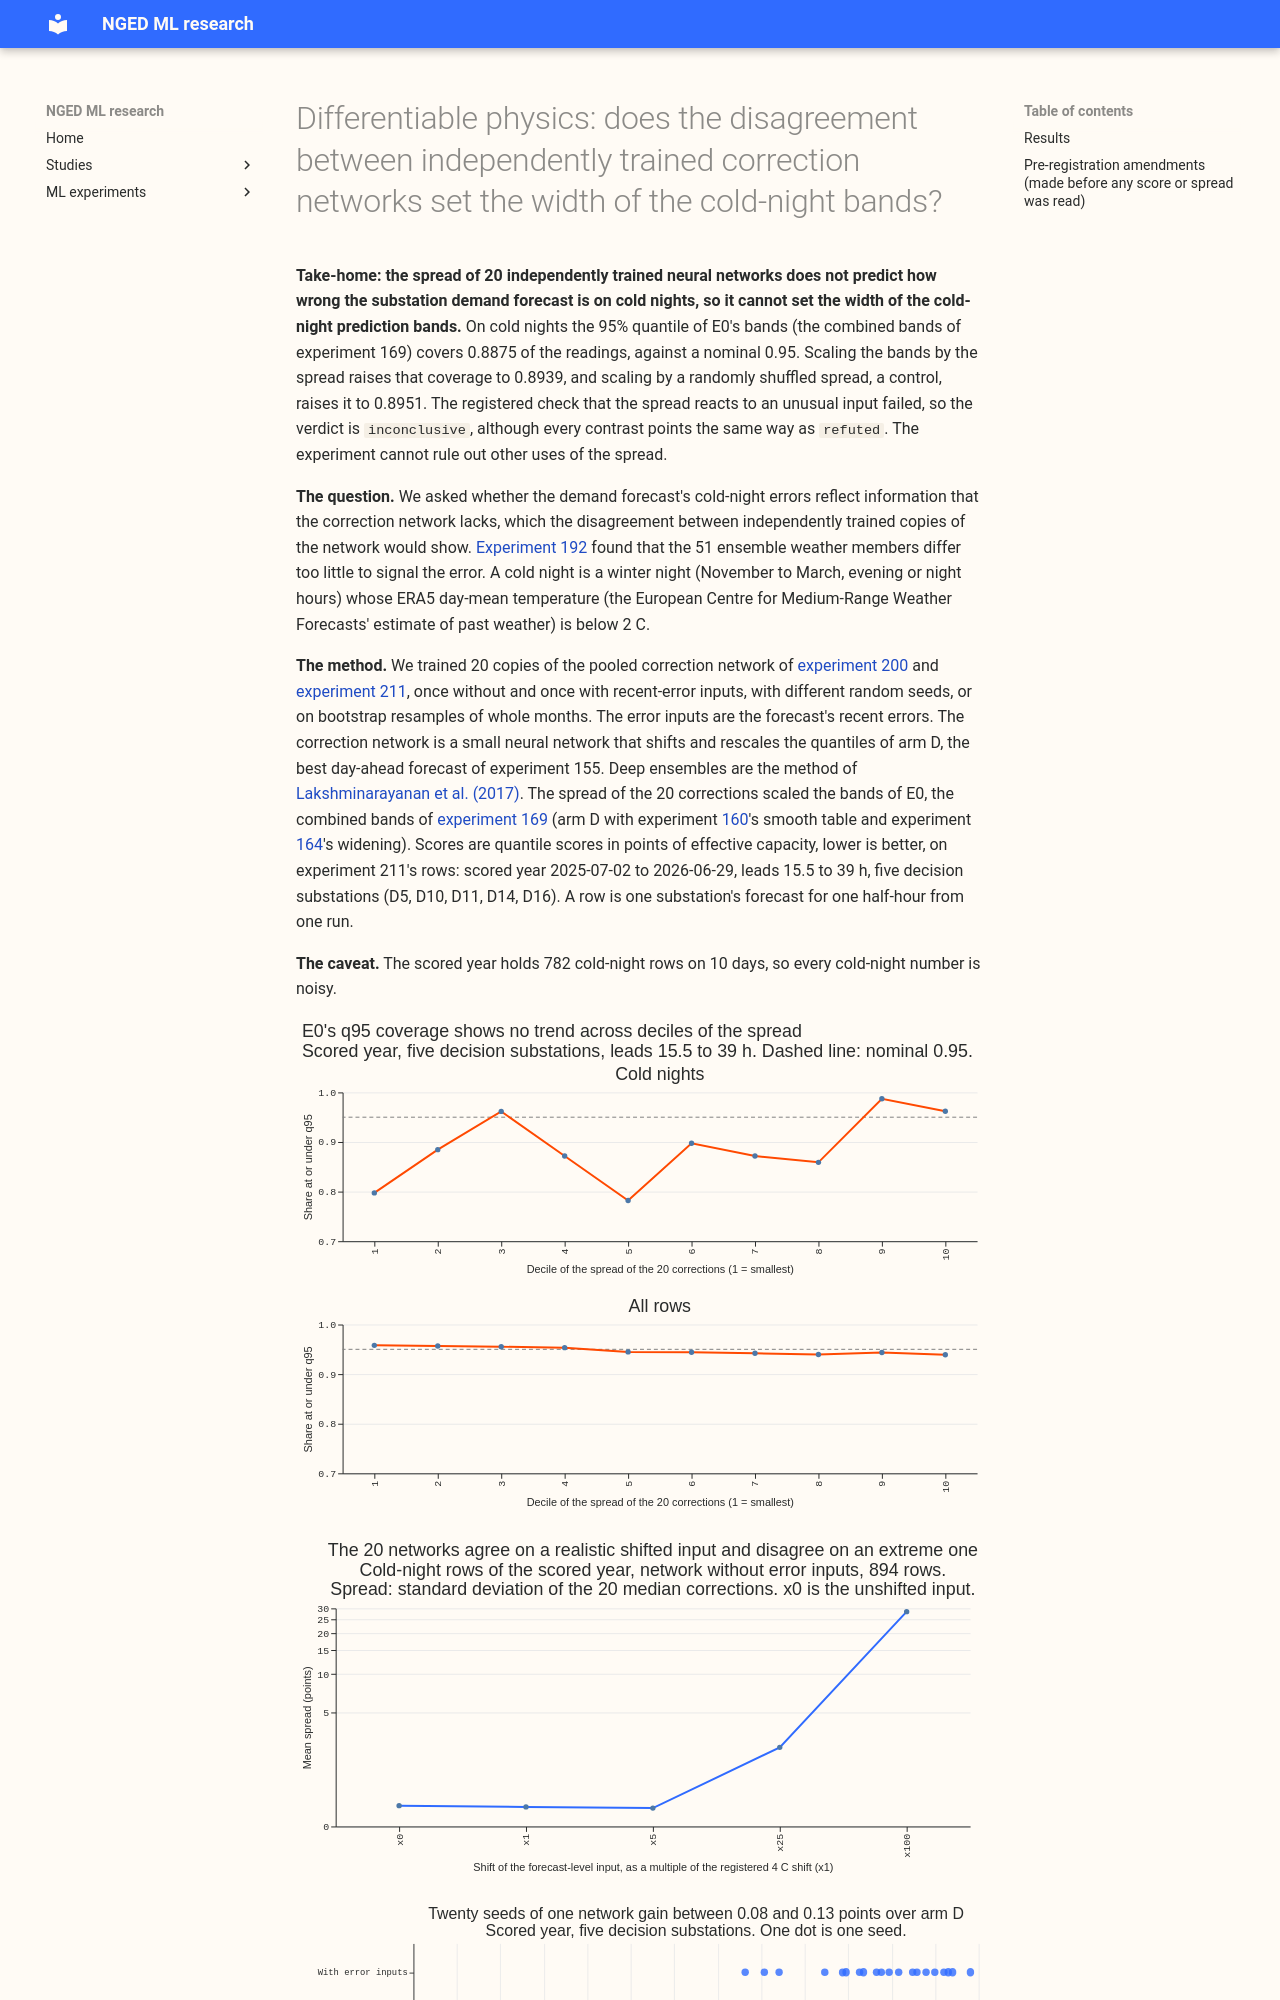

repository: openclimatefix/nged-ml-research · page: ml-experiments/00244-dp-deep-ensemble-heads-cold-night-bands/result/index.html · generator: mkdocs

---
id: "00244"
slug: dp-deep-ensemble-heads-cold-night-bands
title: >-
  Differentiable physics: does the disagreement between independently trained correction networks
  set the width of the cold-night bands?
theme: differentiable-physics-forecast-engine
also_relevant_to: [calibration-and-uncertainty]
status: done
size: >-
  medium. Stored: private files under
  data/ml-experiments/00244-dp-deep-ensemble-heads-cold-night-bands/
  only. Serving path: not touched. Degradation rule: not touched. Designs: several are defensible
  (what the spread is, how the replicate year is trained without leaking, how the placebo shuffles),
  and this plan pre-registers one of each. Callers: this folder's scripts, which copy experiment
  211's network code and experiment 169's linear-programme fit, and read experiments 155, 164, 169,
  and 201's stored rows. A new method for this line (a deep ensemble of heads), so a Sonnet plan and
  code review; no Opus.
hypothesis: >-
  On cold nights the demand forecast's error is partly something the correction network does not
  know (epistemic uncertainty, as opposed to the weather forecast's own uncertainty, which
  experiment 192 found the 51 ensemble members' temperatures do not signal). The disagreement
  between 20 independently trained copies of the pooled correction network therefore predicts the
  absolute cold-night error, and widening the bands by a non-decreasing function of that
  disagreement lifts cold-night q95 coverage to 0.90.
prediction: >-
  Written before any score is read. (1) On cold nights (winter months, night and evening hour
  bands, ERA5 day mean below 2 C) the spread of the 20 median corrections of the seed ensemble
  correlates with the absolute error of arm D's median at Spearman 0.2 or more, in the scored year
  and in the replicate year. (2) E3 lifts cold-night q95 coverage from experiment 169 arm A's 0.896
  to 0.90 or more, with the all-row score within +0.01 of E0 and q05 and q95 coverage within one
  point of nominal on all rows, and the placebo P does not lift it. (3) The seed-to-seed spread of
  the single network's gain over arm D is under 0.02 points across the 20 seeds.
decision_rule: >-
  Gate first. The seed-ensemble spread of the network without error inputs must be larger on rows
  whose forecast-level input carries an injected cold-night error than on the same rows without it
  (paired ratio of mean spreads at least 1.1, and the 95% interval over resampled days excludes 1);
  if it is not, the verdict is capped at `inconclusive` and no contrast is read as evidence.
  `supported` needs prediction 1 to pass in both years and prediction 2 to pass in the scored year,
  with P's cold-night q95 coverage lift under half of E3's. `partly supported` is prediction 1
  passing and prediction 2 failing (the spread is informative but the bands need another
  transform; coverage by spread decile is then the finding). `refuted` is the scored-year Spearman
  under 0.1. Anything else is `inconclusive`. Threshold, set by cost: the band scaling adds 20
  forward passes of a small network at serving time and 3 coefficients for each of 8 quantile
  levels, so it is worth porting only if it reaches 0.90 on cold nights with an all-row score no
  worse
  than +0.01 points (under 0.4% of the score). Prediction 3 is reported and does not change the
  verdict.
benchmark: >-
  E0 = experiment 169 arm A (arm D with experiment 160's smooth spread table and experiment 164's
  one-sided widening), rescored on these rows; arm D; the single network without error inputs
  (experiments 200 and 211)
row_set_id: >-
  experiment 211's scored rows: scored year 2025-07-02 to 2026-06-29, leads 15.5 to 39 hours,
  outside switching events, at D5, D10, D11, D14, and D16 (D9 beside, in no contrast)
metric: >-
  Quantile score (twice the mean pinball loss over 11 quantiles) in points of effective capacity,
  and coverage and pinball loss at the 0.01, 0.05, 0.95, and 0.99 quantiles, all rows and cold
  nights
code: ml-experiments/00244-dp-deep-ensemble-heads-cold-night-bands/
date: 2026-10-22
verdict: inconclusive
best_arm: >-
  none; E3 (bands scaled by the real spread) lifts cold-night q95 coverage from 0.8875 to 0.8939,
  and the shuffled-spread placebo lifts it to 0.8951
production_status: not-for-production
adopted_in: none
headline: >-
  The registered gate failed (the spread of 20 networks fell by 8% when the forecast-level input was
  shifted), so no contrast counts as evidence; the cold-night Spearman of spread with error is 0.00
  (95% interval -0.19 to +0.18) and the shuffled-spread placebo lifts cold-night coverage as much as
  the real spread does.
lessons:
  - >-
    On cold nights the disagreement between 20 networks did not track the forecast error (Spearman
    0.00); over all rows the disagreement correlates with absolute error at 0.27. Whether it
    measures
    how far a row's inputs sit from the training inputs is untested.
  - >-
    E3's coverage lift comes from its intercept (q95 offsets times 1.017); scaling by the spread
    adds
    nothing, and the shuffled spread gives the same lift.
  - >-
    The registered 4 C shift moves cold-night inputs towards the middle of the training inputs, so
    the spread fell; a shift of 25 times that size raised the spread 6-fold.
take_home_message: >-
  The disagreement between 20 independently trained correction networks does not tell us how wrong
  the forecast will be on cold nights (correlation 0.00), so it cannot set the width of the
  cold-night bands: scaling the bands by it lifts the 95% quantile's coverage by 0.006, the same as
  a
  shuffled spread does. The check that the spread reacts to an unusual input failed for a realistic
  4 C error, so the experiment cannot say more. The cold-night shortfall is therefore unlikely to
  be fixed by training more networks; the experiment cannot say what would fix it.
advice:
  - >-
    Do not scale bands by the disagreement between independently trained correction networks to fix
    cold-night coverage; the shuffled-spread placebo lifts coverage as much as the real spread (E3
    minus P).
  - >-
    If cold-night q95 coverage matters, widen E0's q95 offsets by a constant (about 1.02 here) and
    judge it over more than one winter; E3's lift over E0 is real in this sample, the
    shuffled-spread
    placebo gives the same lift, and 10 cold days are too few to confirm a constant widening (E3
    minus P).
  - >-
    Test an input-distance score, such as the distance of the forecast level from its training
    range, as a band-width covariate before more ensemble work; the spread correlates with the level
    at 0.50 on cold nights (the audit's check).
  - >-
    Average 20 seeds of the pooled correction network if the head is used: the ensemble mean scores
    2.3315 against arm D's 2.4317 and the single seeds' mean gain is 0.090 with a seed-to-seed
    standard deviation of 0.005 (prediction 3).
---
